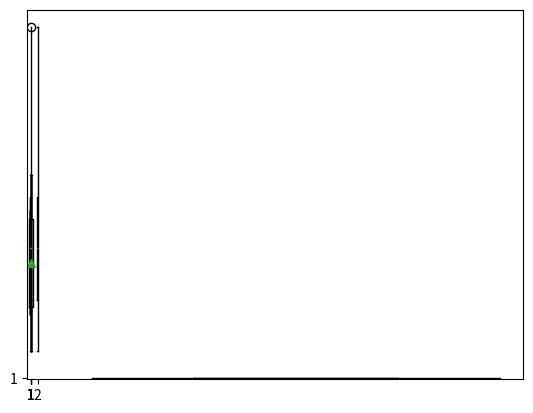

The script that saved this image:
# How do you Plot a Box and Whisker Plot?

import matplotlib.pyplot as plt

x=[10,20,30,40,50,60,70]

plt.boxplot(x,notch=True)

plt.boxplot(x,vert=False)

plt.boxplot(x,widths=0.6)

plt.boxplot(x,showmeans=True)

plt.boxplot(x,patch_artist=True)


y=[10,20,30,40,50,60,70,120]

plt.boxplot(y)

plt.boxplot(y,whis=3.5)


# Plot two boxplot in one frame

z=[x,y]

plt.boxplot(z,label=["Data_1","Data2"],whis=2)

plt.show()